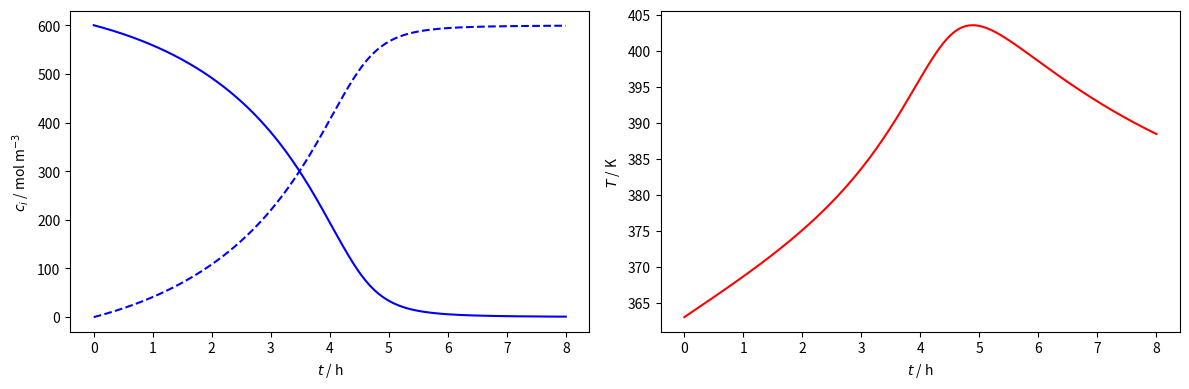

Write Python code to recreate this figure.
#IMPORT SECTION
import numpy as np
import scipy.integrate as integ #important for initial value problem
import matplotlib.pyplot as plt #figures

#Parameters
E_A = 110000 #activation energy reaction 1 J/mol
k_0 = 1E11 # preexponential factor reaction 1 1/s
R = 8.314 #gas constant J/(mol K)
H_R = -200000 #reaction ethalpy reaction 1 J/mol

d_R = 2.0 #diameter of reactor m
h_R = 2.0 #height of reaction mixture

rho = 900 #density reaction mixture kg/m^3
c_p = 2440 #heat capacity J/(kg K)

h_W = 80# thermal transmittance W/(m^2 K)

# Initial conditions
c_10 = 600#concentration mol/m^3
c_20 = 0#concentration mol/m^3
T_0 = 363#temperature of reaction mixture K
T_c = 373#temperature of thermal fluid K

#Precalculations
C = c_p*rho #heat capacity of reaction mixture J/(m^3 K)
A_R = np.pi*d_R*h_R #area for heat exchange with the wall m^2
V_R = (d_R/2)**2*np.pi*h_R #volume of reaction mixture m^3

def kinetics(T,c_1):
    "Function for the reaction rate (Arrhenius, first order in c_1)"
    k_1 = k_0*np.exp(-E_A/(R*T)) # rate constant in 1/s
    r = k_1*c_1 # reaction rate in mol/(m^3 s)
    return r

def bSTR(t,f):
    "Function for component balance and energy balance"
    # f is a vector containing concentrations of components (c_i) in mol/m^3 (f[0] and f[1]) and the temperature of the reaction mixture (f[2]) 
    c_1 = f[0]
    c_2 = f[1]
    T = f[2]

    # reaction rate from kinetics function
    r = kinetics(T,c_1)

    #differential equations
    dc_1dt = -r #component balance c_1
    dc_2dt = r #component balance c_2
    dTdt = -H_R*r/C - h_W*A_R*(T-T_c)/(C*V_R) #energy balance

    dfdt = np.empty_like(f)
    dfdt[0] = dc_1dt
    dfdt[1] = dc_2dt
    dfdt[2] = dTdt
    return dfdt

#Initial conditions
f_init = np.array([c_10,c_20,T_0])

#Solution
tspan = np.array([0, 28800])
teval = np.linspace(0,tspan[1],2001)
sol = integ.solve_ivp(bSTR, tspan, f_init, method='BDF', t_eval =teval)


# POSTPROCESSING & PLOTTING
fig, (ax1, ax2) = plt.subplots(1, 2, figsize=(12, 4))
ax1.set(xlabel='$t$ / h', ylabel='$c_i$ / mol m$^{-3}$')
ax1.plot(sol.t/3600, sol.y[0,:], 'b-')
ax1.plot(sol.t/3600, sol.y[1,:], 'b--')

ax2.set(xlabel='$t$ / h', ylabel='$T$ / K')
ax2.plot(sol.t/3600, sol.y[2,:], 'r-')
fig.tight_layout()
